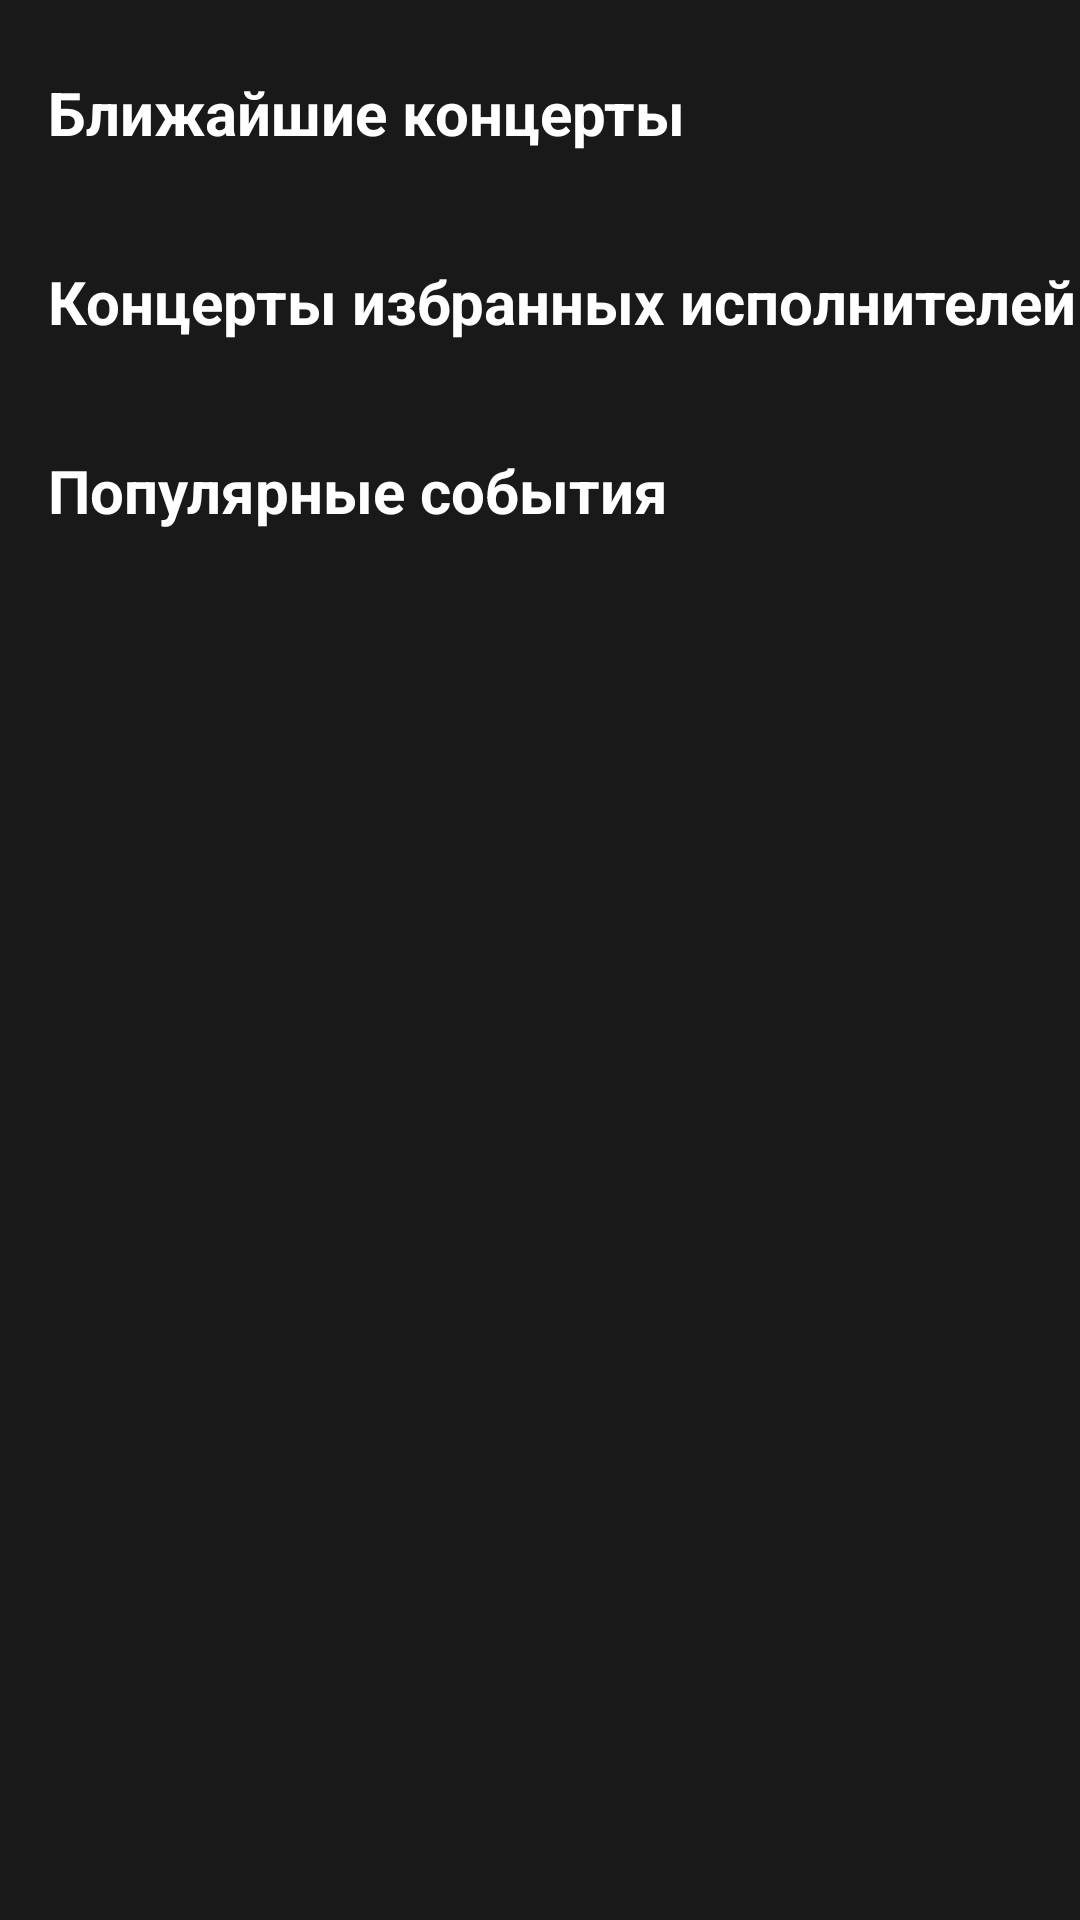

This screen was rendered from an Android layout file. Write that file and the resources it references.
<!-- AndroidManifest.xml: application theme Theme.HatUp -->
<!-- res/layout/fragment_home.xml -->
<?xml version="1.0" encoding="utf-8"?>
<ScrollView xmlns:android="http://schemas.android.com/apk/res/android"
    android:layout_width="match_parent"
    android:layout_height="match_parent"
    android:background="#191919"
    android:fillViewport="true">

    <LinearLayout
        android:layout_width="match_parent"
        android:layout_height="wrap_content"
        android:orientation="vertical"
        android:paddingBottom="80dp">


        <TextView
            android:layout_width="wrap_content"
            android:layout_height="wrap_content"
            android:layout_marginStart="16dp"
            android:layout_marginTop="24dp"
            android:text="Ближайшие концерты"
            android:textColor="#FFFFFF"
            android:textSize="20sp"
            android:textStyle="bold" />

        <androidx.recyclerview.widget.RecyclerView
            android:id="@+id/recycler_nearest"
            android:layout_width="match_parent"
            android:layout_height="wrap_content"
            android:layout_marginTop="12dp"
            android:clipToPadding="false"
            android:paddingStart="16dp"
            android:paddingEnd="16dp" />

        <TextView
            android:layout_width="wrap_content"
            android:layout_height="wrap_content"
            android:layout_marginStart="16dp"
            android:layout_marginTop="24dp"
            android:text="Концерты избранных исполнителей"
            android:textColor="#FFFFFF"
            android:textSize="20sp"
            android:textStyle="bold" />

        <androidx.recyclerview.widget.RecyclerView
            android:id="@+id/recycler_recommended"
            android:layout_width="match_parent"
            android:layout_height="wrap_content"
            android:layout_marginTop="12dp"
            android:clipToPadding="false"
            android:paddingStart="16dp"
            android:paddingEnd="16dp" />

        <TextView
            android:layout_width="wrap_content"
            android:layout_height="wrap_content"
            android:layout_marginStart="16dp"
            android:layout_marginTop="24dp"
            android:text="Популярные события"
            android:textColor="#FFFFFF"
            android:textSize="20sp"
            android:textStyle="bold" />

        <androidx.recyclerview.widget.RecyclerView
            android:id="@+id/recycler_popular"
            android:layout_width="match_parent"
            android:layout_height="wrap_content"
            android:layout_marginTop="12dp"
            android:clipToPadding="false"
            android:paddingStart="16dp"
            android:paddingEnd="16dp" />

    </LinearLayout>
</ScrollView>
<!-- resources referenced by this layout -->
<resources>
  <style name="Theme.HatUp" parent="Base.Theme.HatUp" />
  <style name="Base.Theme.HatUp" parent="Theme.Material3.DayNight.NoActionBar">
          <item name="colorPrimary">@color/hatup_yellow</item>
  
          <item name="android:colorBackground">@color/hatup_light_bg</item>
          <item name="colorSurface">@color/hatup_card_light</item>
  
          <item name="colorOnBackground">@color/hatup_text_dark</item>
          <item name="colorOnSurface">@color/hatup_text_dark</item>
      </style>
  <color name="hatup_yellow">#FFDB93</color>
  <color name="hatup_light_bg">#F5F5F5</color>
  <color name="hatup_card_light">#FFFFFF</color>
  <color name="hatup_text_dark">#121212</color>
</resources>
